Labelled photos from "OfficialSpectrogramsMelAUG", an image-classification folder in CesarMVergara/Lung-Sounds-Classification. The possible labels are: crackle, crackle and wheeze, normal, wheeze.

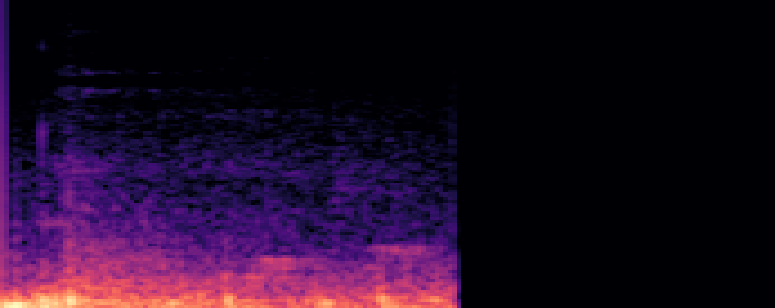
Label: normal

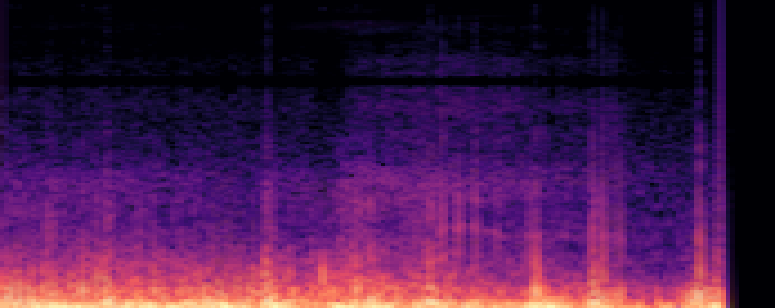
Label: crackle and wheeze

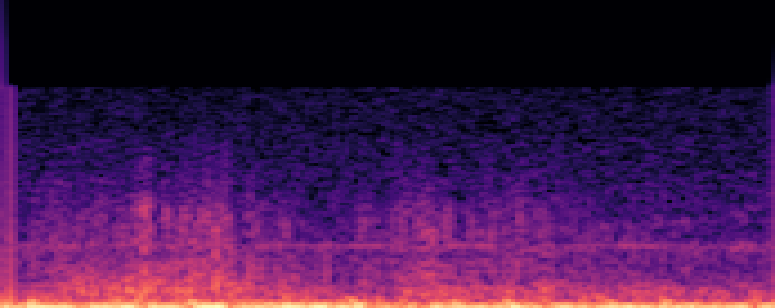
Label: crackle

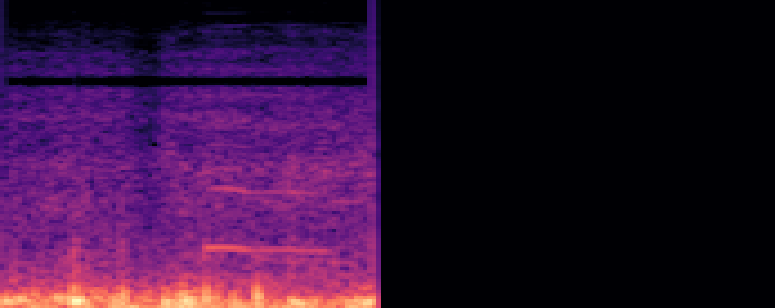
Label: wheeze

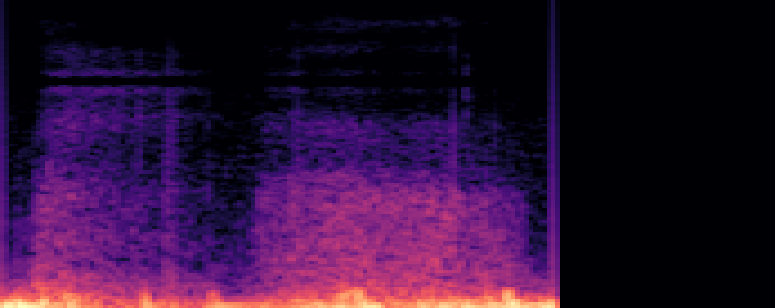
Label: normal

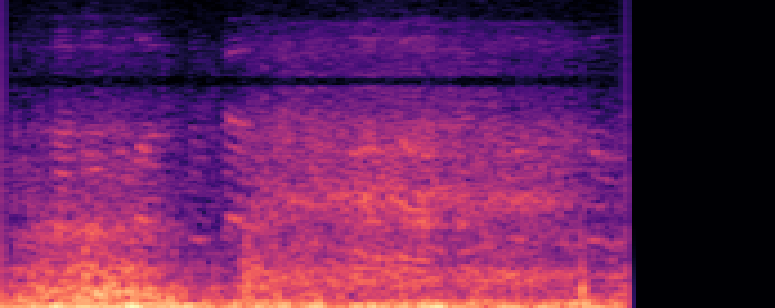
Label: crackle and wheeze
